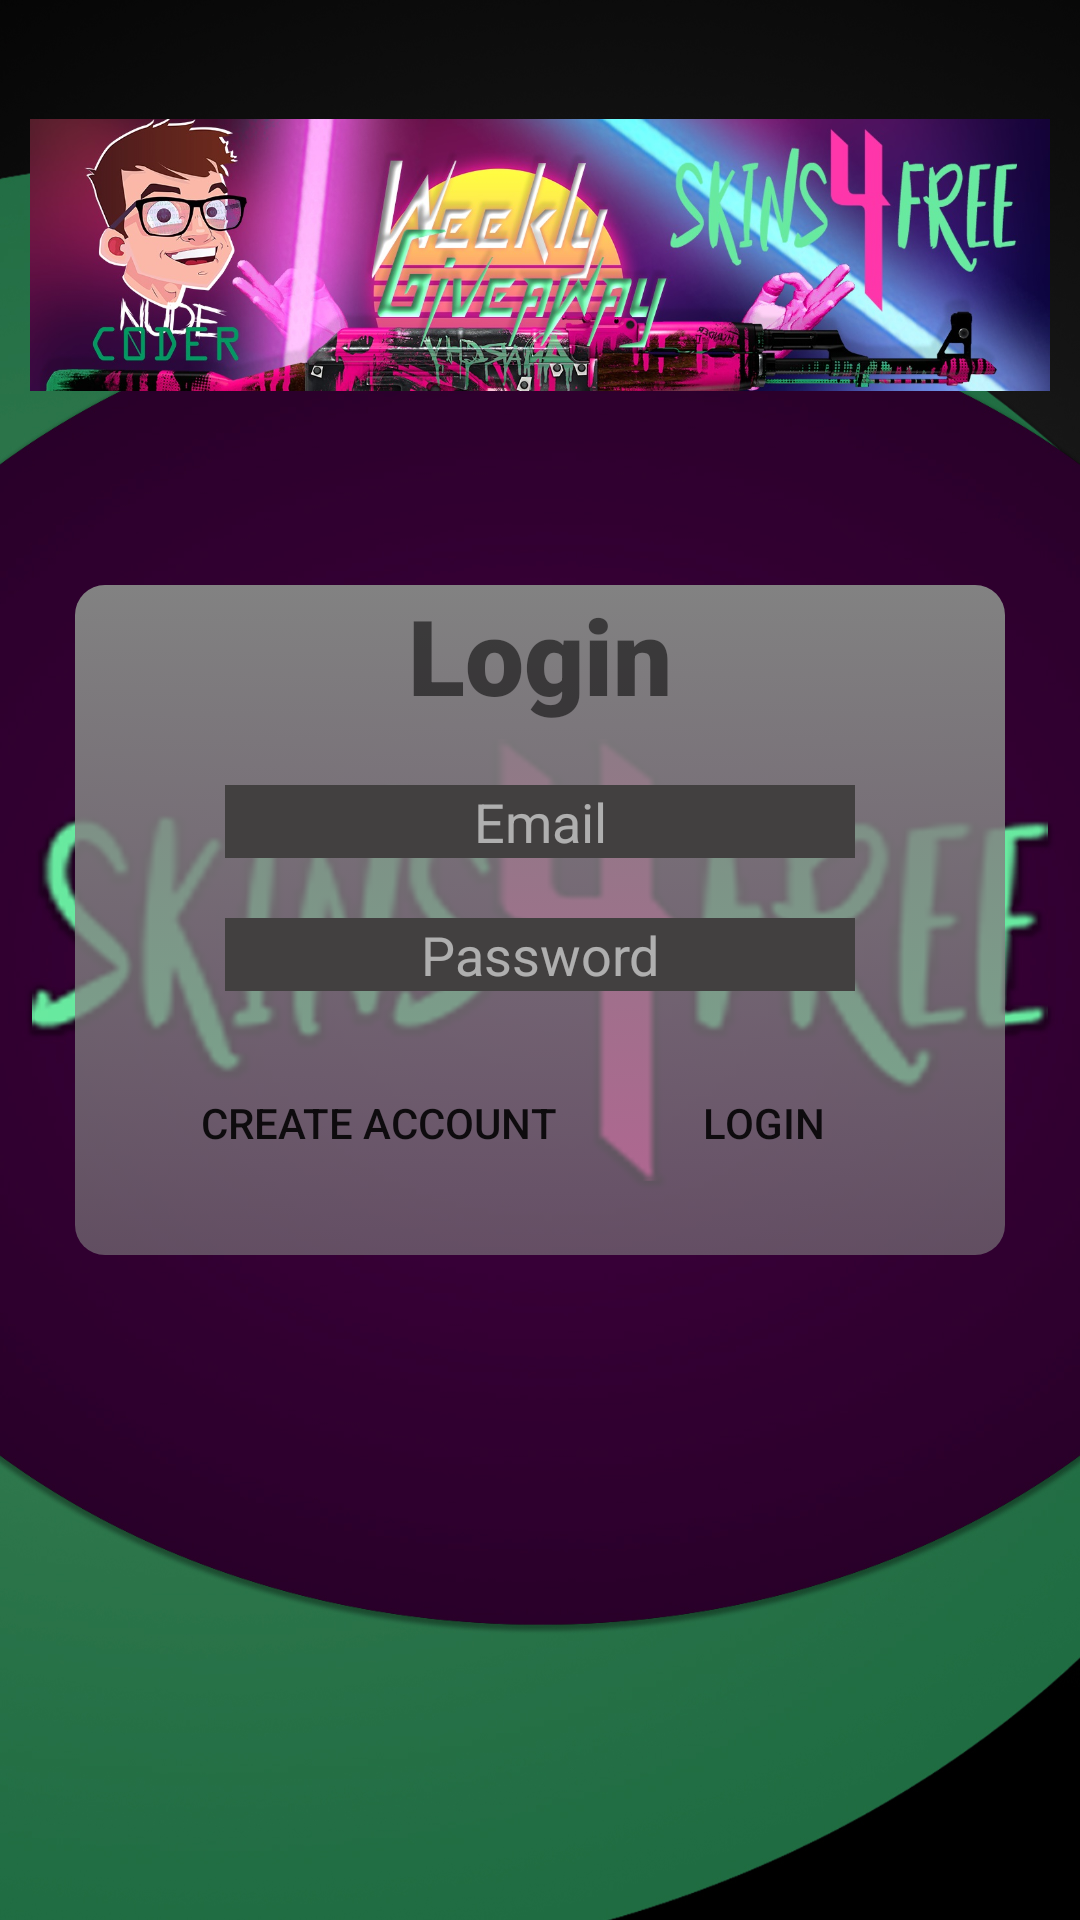

This screen was rendered from an Android layout file. Write that file and the resources it references.
<!-- AndroidManifest.xml: application theme Theme.Skin4Free -->
<!-- res/layout/activity_main.xml -->
<?xml version="1.0" encoding="utf-8"?>
<RelativeLayout xmlns:android="http://schemas.android.com/apk/res/android"
    xmlns:app="http://schemas.android.com/apk/res-auto"
    xmlns:tools="http://schemas.android.com/tools"
    android:layout_width="match_parent"
    android:layout_height="match_parent"
    android:background="@drawable/csgo_bg"
    android:orientation="vertical"
    android:gravity="center_horizontal"
    tools:context=".MainActivity">


    <ImageView
        android:id="@+id/logo"
        android:layout_width="match_parent"
        android:layout_height="150dp"
        android:layout_margin="10dp"
        app:srcCompat="@drawable/banner"/>




    <LinearLayout
        android:background="@drawable/box_bg"
        android:layout_margin="25dp"
        android:layout_width="match_parent"
        android:layout_height="wrap_content"
        android:layout_below="@id/logo"
        android:orientation="vertical"
        >


        <TextView
            android:id="@+id/textview_login_header_text"
            android:layout_width="wrap_content"
            android:layout_height="wrap_content"
            android:text="Login"
            android:textSize="35dp"
            android:fontFamily="sans-serif-black"
            android:layout_gravity="center"

            android:textColor="@color/common_google_signin_btn_text_dark"
            />

        <EditText
            android:id="@+id/login_email"
            android:layout_width="wrap_content"
            android:layout_height="wrap_content"
            android:layout_gravity="center"
            android:layout_marginTop="20dp"
            android:background="#424040"
            android:ems="10"
            android:gravity="center"
            android:hint="Email"
            android:inputType="text"
            android:textColor="#FFFFFF"
            android:textColorHint="#94FFFFFF" />


        <EditText
            android:id="@+id/login_password"
            android:layout_width="wrap_content"
            android:layout_height="wrap_content"
            android:layout_gravity="center"
            android:layout_marginTop="20dp"
            android:background="#424040"
            android:ems="10"
            android:gravity="center"
            android:hint="Password"
            android:inputType="textPassword"
            android:textColor="#FFFFFF"
            android:textColorHint="#94FFFFFF" />

        <LinearLayout
            android:layout_width="match_parent"
            android:layout_height="wrap_content"
            android:orientation="horizontal"
            android:layout_marginTop="20dp"
            android:layout_marginBottom="20dp"
            android:layout_gravity="center"
            android:gravity="center">

                <Button
                android:id="@+id/login_btn_createaccount"
                android:layout_width="wrap_content"
                android:layout_height="wrap_content"
                android:text="Create account"
                android:background="@drawable/btn_background"
                android:padding="5dp"


                />

            <Button
                android:layout_marginLeft="20dp"
                android:id="@+id/login_btn_login"
                android:layout_width="wrap_content"
                android:layout_height="wrap_content"
                android:text="Login"
                android:background="@drawable/btn_background"


                />

        </LinearLayout>



    </LinearLayout>



</RelativeLayout>
<!-- resources referenced by this layout -->
<resources>
  <!-- drawable banner: jpeg bitmap (drawable, 213630 bytes) -->
  <!-- drawable box_bg (drawable) -->
  <?xml version="1.0" encoding="utf-8"?>
  <selector xmlns:android="http://schemas.android.com/apk/res/android">
  <item>
      <shape>
          <gradient
              android:angle="-45"
              android:startColor="#828282"
              android:endColor="#99828282"
              android:type="linear"
  
  
  
              />
          <corners
              android:radius="10dp"/>
      </shape>
  </item>
  </selector>
  <!-- drawable csgo_bg: jpg bitmap (drawable-v24, 263978 bytes) -->
  <style name="Theme.Skin4Free" parent="Theme.MaterialComponents.DayNight.DarkActionBar">
          
          <item name="colorPrimary">@color/purple_500</item>
          <item name="colorPrimaryVariant">@color/purple_700</item>
          <item name="colorOnPrimary">@color/white</item>
          
          <item name="colorSecondary">@color/teal_200</item>
          <item name="colorSecondaryVariant">@color/teal_700</item>
          <item name="colorOnSecondary">@color/black</item>
          
          <item name="android:statusBarColor" tools:targetApi="l">?attr/colorPrimaryVariant</item>
          
      </style>
  <color name="purple_500">#FF6200EE</color>
  <color name="purple_700">#FF3700B3</color>
  <color name="white">#FFFFFFFF</color>
  <color name="teal_200">#FF03DAC5</color>
  <color name="teal_700">#FF018786</color>
  <color name="black">#FF000000</color>
</resources>
